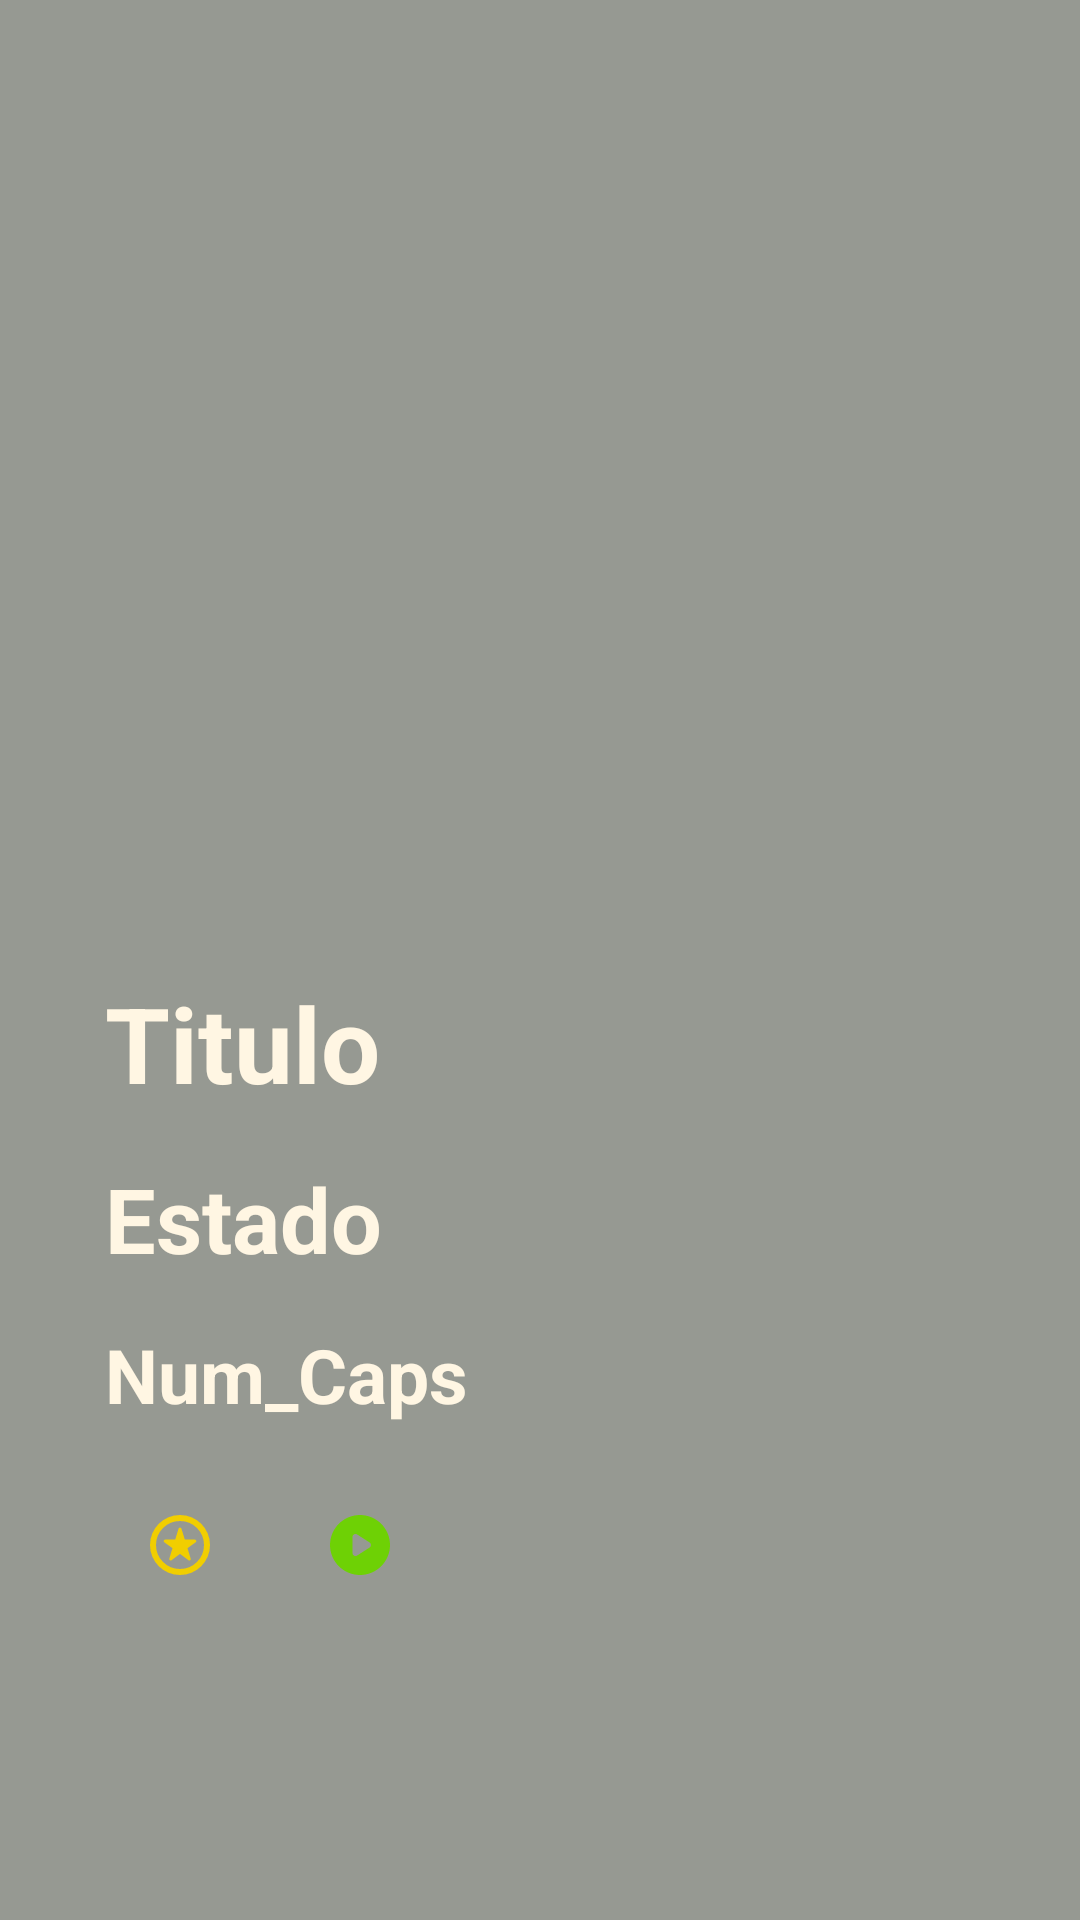

Write the Android layout XML for this screen, with the resource values it uses.
<!-- AndroidManifest.xml: activity theme Theme.RecyclerXAPI -->
<!-- res/layout/activity_lista_saved.xml -->
<?xml version="1.0" encoding="utf-8"?>
<androidx.constraintlayout.widget.ConstraintLayout xmlns:android="http://schemas.android.com/apk/res/android"
    xmlns:app="http://schemas.android.com/apk/res-auto"
    xmlns:tools="http://schemas.android.com/tools"
    android:id="@+id/main"
    android:layout_width="match_parent"
    android:layout_height="match_parent"
    tools:context=".Activities.ListaSavedActivity"
    android:background="@color/gris_Clarito">

    <LinearLayout
        android:id="@+id/toolbar_list"
        android:layout_width="match_parent"
        android:layout_height="wrap_content"
        app:layout_constraintTop_toTopOf="parent"
        app:layout_constraintStart_toStartOf="parent">

        <ImageButton
            android:id="@+id/btnregreso_lista"
            android:layout_width="60dp"
            android:layout_height="60dp"
            android:background="@android:color/transparent"
            android:src="@drawable/ic_back"
            />

    </LinearLayout>


    <LinearLayout
        android:id="@+id/contenedor_imVw_L"
        android:layout_width="match_parent"
        android:layout_height="match_parent"
        app:layout_constraintTop_toTopOf="parent"
        app:layout_constraintStart_toStartOf="parent"
        android:layout_marginLeft="35dp"
        android:layout_marginRight="35dp"
        android:layout_marginBottom="35dp"
        android:orientation="vertical"
        android:gravity="center"
        >
        <ImageView
            android:id="@+id/imVw_lista"
            android:layout_width="wrap_content"
            android:layout_height="wrap_content"
            tools:srcCompat="@tools:sample/avatars"
            android:layout_weight="5"
            />

        <LinearLayout
            android:layout_width="match_parent"
            android:layout_height="wrap_content"
            android:orientation="vertical"
            android:layout_weight="1"
            >

            <TextView
                android:id="@+id/titulo_lista"
                android:layout_width="match_parent"
                android:layout_height="wrap_content"
                android:textSize="35sp"
                android:textColor="@color/cremoso"
                android:text="Titulo"
                android:textStyle="bold"
                android:layout_marginBottom="15dp"
                />

            <TextView
                android:id="@+id/estado_lista"
                android:layout_width="match_parent"
                android:layout_height="wrap_content"
                android:textSize="30sp"
                android:textColor="@color/cremoso"
                android:text="Estado"
                android:textStyle="bold"
                android:layout_marginBottom="15dp"
                />
            <TextView
                android:id="@+id/numCaps_lista"
                android:layout_width="match_parent"
                android:layout_height="wrap_content"
                android:textSize="25sp"
                android:textColor="@color/cremoso"
                android:text="Num_Caps"
                android:textStyle="bold"
                android:layout_marginBottom="15dp"
                />

            <LinearLayout
                android:layout_width="match_parent"
                android:layout_height="wrap_content">
                <ImageButton
                    android:id="@+id/btnFav_lista"
                    android:layout_width="50dp"
                    android:layout_height="50dp"
                    android:background="@android:color/transparent"
                    android:src="@drawable/ic_favoritos"
                    android:layout_marginEnd="10dp"
                    />
                <ImageButton
                    android:id="@+id/btnPlay_lista"
                    android:layout_width="50dp"
                    android:layout_height="50dp"
                    android:background="@android:color/transparent"
                    android:src="@drawable/ic_comenzar"
                    android:layout_marginEnd="10dp"
                    />

            </LinearLayout>

        </LinearLayout>

    </LinearLayout>


</androidx.constraintlayout.widget.ConstraintLayout>
<!-- resources referenced by this layout -->
<resources>
  <color name="cremoso">#fff6e3</color>
  <color name="gris_Clarito">#969992</color>
  <!-- drawable ic_comenzar (drawable) -->
  <vector xmlns:android="http://schemas.android.com/apk/res/android" android:height="24dp" android:tint="#6ED105" android:viewportHeight="24" android:viewportWidth="24" android:width="24dp">
        
      <path android:fillColor="@android:color/white" android:pathData="M12,2C6.48,2 2,6.48 2,12s4.48,10 10,10s10,-4.48 10,-10S17.52,2 12,2zM9.5,14.67V9.33c0,-0.79 0.88,-1.27 1.54,-0.84l4.15,2.67c0.61,0.39 0.61,1.29 0,1.68l-4.15,2.67C10.38,15.94 9.5,15.46 9.5,14.67z"/>
      
  </vector>
  <!-- drawable ic_favoritos (drawable) -->
  <vector xmlns:android="http://schemas.android.com/apk/res/android" android:height="24dp" android:tint="#F1CE00" android:viewportHeight="960" android:viewportWidth="960" android:width="24dp">
        
      <path android:fillColor="@android:color/white" android:pathData="M480,598L591,682Q603,690 615,682.5Q627,675 622,661L580,522L689,444Q701,435 696,421.5Q691,408 677,408L544,408L499,262Q494,248 480,248Q466,248 461,262L416,408L283,408Q269,408 264,421.5Q259,435 271,444L380,522L338,661Q333,675 345,682.5Q357,690 369,682L480,598ZM480,880Q397,880 324,848.5Q251,817 197,763Q143,709 111.5,636Q80,563 80,480Q80,397 111.5,324Q143,251 197,197Q251,143 324,111.5Q397,80 480,80Q563,80 636,111.5Q709,143 763,197Q817,251 848.5,324Q880,397 880,480Q880,563 848.5,636Q817,709 763,763Q709,817 636,848.5Q563,880 480,880ZM480,480Q480,480 480,480Q480,480 480,480Q480,480 480,480Q480,480 480,480Q480,480 480,480Q480,480 480,480Q480,480 480,480Q480,480 480,480ZM480,800Q613,800 706.5,706.5Q800,613 800,480Q800,347 706.5,253.5Q613,160 480,160Q347,160 253.5,253.5Q160,347 160,480Q160,613 253.5,706.5Q347,800 480,800Z"/>
      
  </vector>
  <style name="Theme.RecyclerXAPI" parent="Base.Theme.RecyclerXAPI" />
  <style name="Base.Theme.RecyclerXAPI" parent="Theme.Material3.DayNight.NoActionBar">
          
          
      </style>
</resources>
